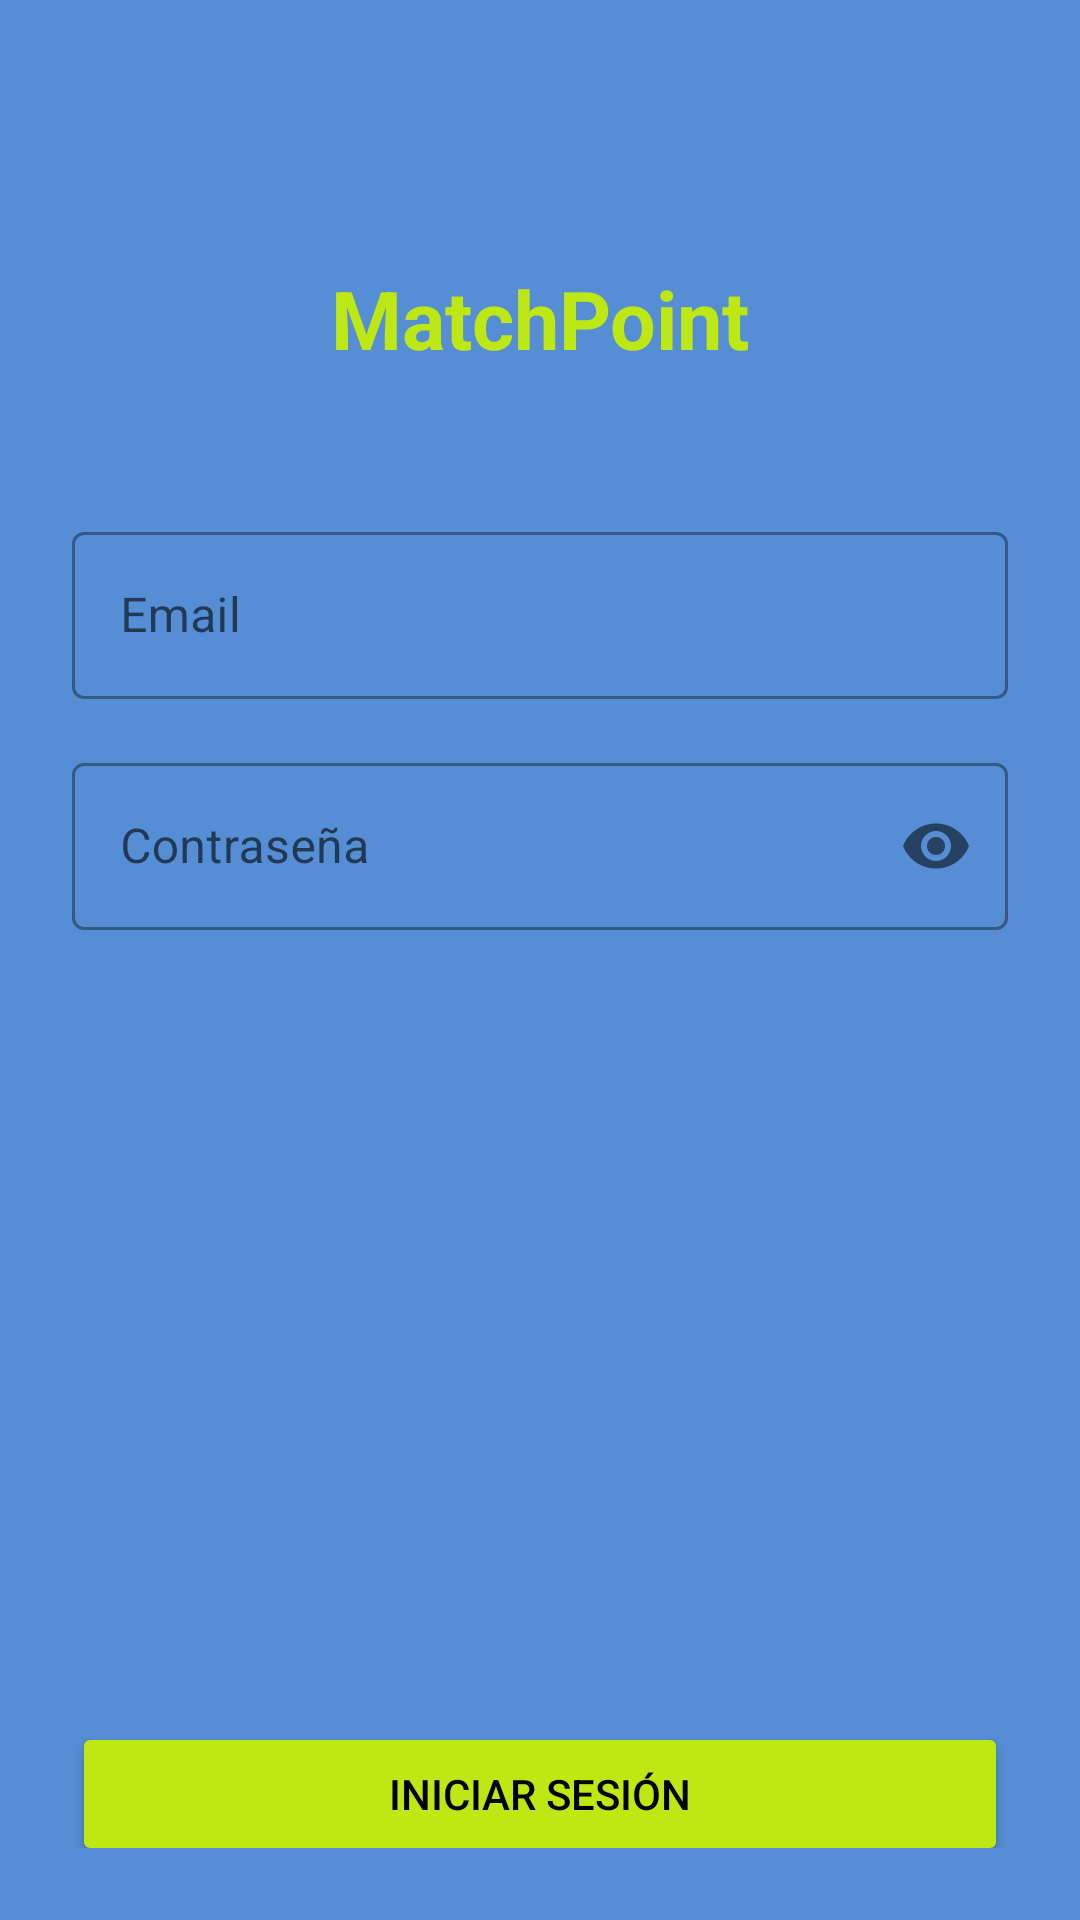

Write the Android layout XML for this screen, with the resource values it uses.
<!-- AndroidManifest.xml: application theme Theme.MatchPointDashboard -->
<!-- res/layout/activity_login.xml -->
<?xml version="1.0" encoding="utf-8"?>
<androidx.constraintlayout.widget.ConstraintLayout
    xmlns:android="http://schemas.android.com/apk/res/android"
    xmlns:app="http://schemas.android.com/apk/res-auto"
    xmlns:tools="http://schemas.android.com/tools"
    android:layout_width="match_parent"
    android:layout_height="match_parent"
    android:background="#558ed4"
    android:padding="24dp">

    
    <TextView
        android:id="@+id/txtTitulo"
        android:layout_width="wrap_content"
        android:layout_height="wrap_content"
        android:text="MatchPoint"
        android:textColor="#bde813"
        android:textStyle="bold"
        android:textSize="27dp"
        app:layout_constraintTop_toTopOf="parent"
        app:layout_constraintStart_toStartOf="parent"
        app:layout_constraintEnd_toEndOf="parent"
        android:layout_marginTop="64dp"/>

    
    <com.google.android.material.textfield.TextInputLayout
        android:id="@+id/layoutEmail"
        android:layout_width="match_parent"
        android:layout_height="wrap_content"
        android:hint="Email"
        style="@style/Widget.MaterialComponents.TextInputLayout.OutlinedBox"
        app:layout_constraintTop_toBottomOf="@id/txtTitulo"
        android:layout_marginTop="48dp">

        <com.google.android.material.textfield.TextInputEditText
            android:id="@+id/etEmail"
            android:layout_width="match_parent"
            android:layout_height="wrap_content"
            android:inputType="textEmailAddress"
            android:textColor="#ffffff"/>
    </com.google.android.material.textfield.TextInputLayout>

    
    <com.google.android.material.textfield.TextInputLayout
        android:id="@+id/layoutPassword"
        android:layout_width="match_parent"
        android:layout_height="wrap_content"
        android:hint="Contraseña"
        style="@style/Widget.MaterialComponents.TextInputLayout.OutlinedBox"
        app:passwordToggleEnabled="true"
        app:layout_constraintTop_toBottomOf="@id/layoutEmail"
        android:layout_marginTop="16dp">

        <com.google.android.material.textfield.TextInputEditText
            android:id="@+id/etPassword"
            android:layout_width="match_parent"
            android:layout_height="wrap_content"
            android:inputType="textPassword"
            android:textColor="#ffffff"/>
    </com.google.android.material.textfield.TextInputLayout>

    
    <Button
        android:id="@+id/botonLogin"
        android:layout_width="match_parent"
        android:layout_height="wrap_content"
        android:layout_marginTop="264dp"
        android:backgroundTint="#bde813"
        android:text="Iniciar sesión"
        android:textColor="#000000"
        app:cornerRadius="12dp"
        app:layout_constraintTop_toBottomOf="@id/layoutPassword"
        tools:layout_editor_absoluteX="24dp" />

    
    <TextView
        android:id="@+id/txtRegistro"
        android:layout_width="wrap_content"
        android:layout_height="wrap_content"
        android:text="¿No tienes cuenta? Regístrate"
        android:textColor="#aaaaaa"
        android:textSize="14sp"
        app:layout_constraintTop_toBottomOf="@id/botonLogin"
        app:layout_constraintStart_toStartOf="parent"
        app:layout_constraintEnd_toEndOf="parent"
        android:layout_marginTop="16dp"/>

    
    <TextView
        android:id="@+id/txtError"
        android:layout_width="wrap_content"
        android:layout_height="wrap_content"
        android:text=""
        android:textColor="#ff4444"
        android:textSize="12sp"
        app:layout_constraintTop_toBottomOf="@id/txtRegistro"
        app:layout_constraintStart_toStartOf="parent"
        app:layout_constraintEnd_toEndOf="parent"
        android:layout_marginTop="8dp"/>

</androidx.constraintlayout.widget.ConstraintLayout>
<!-- resources referenced by this layout -->
<resources>
  <style name="Theme.MatchPointDashboard" parent="Theme.MaterialComponents.Light.NoActionBar">
      <item name="colorPrimary">#bde813</item>
      <item name="colorPrimaryDark">#1a1a1a</item>
      <item name="colorAccent">#bde813</item>
      <item name="android:windowBackground">#1a1a1a</item>
      </style>
</resources>
